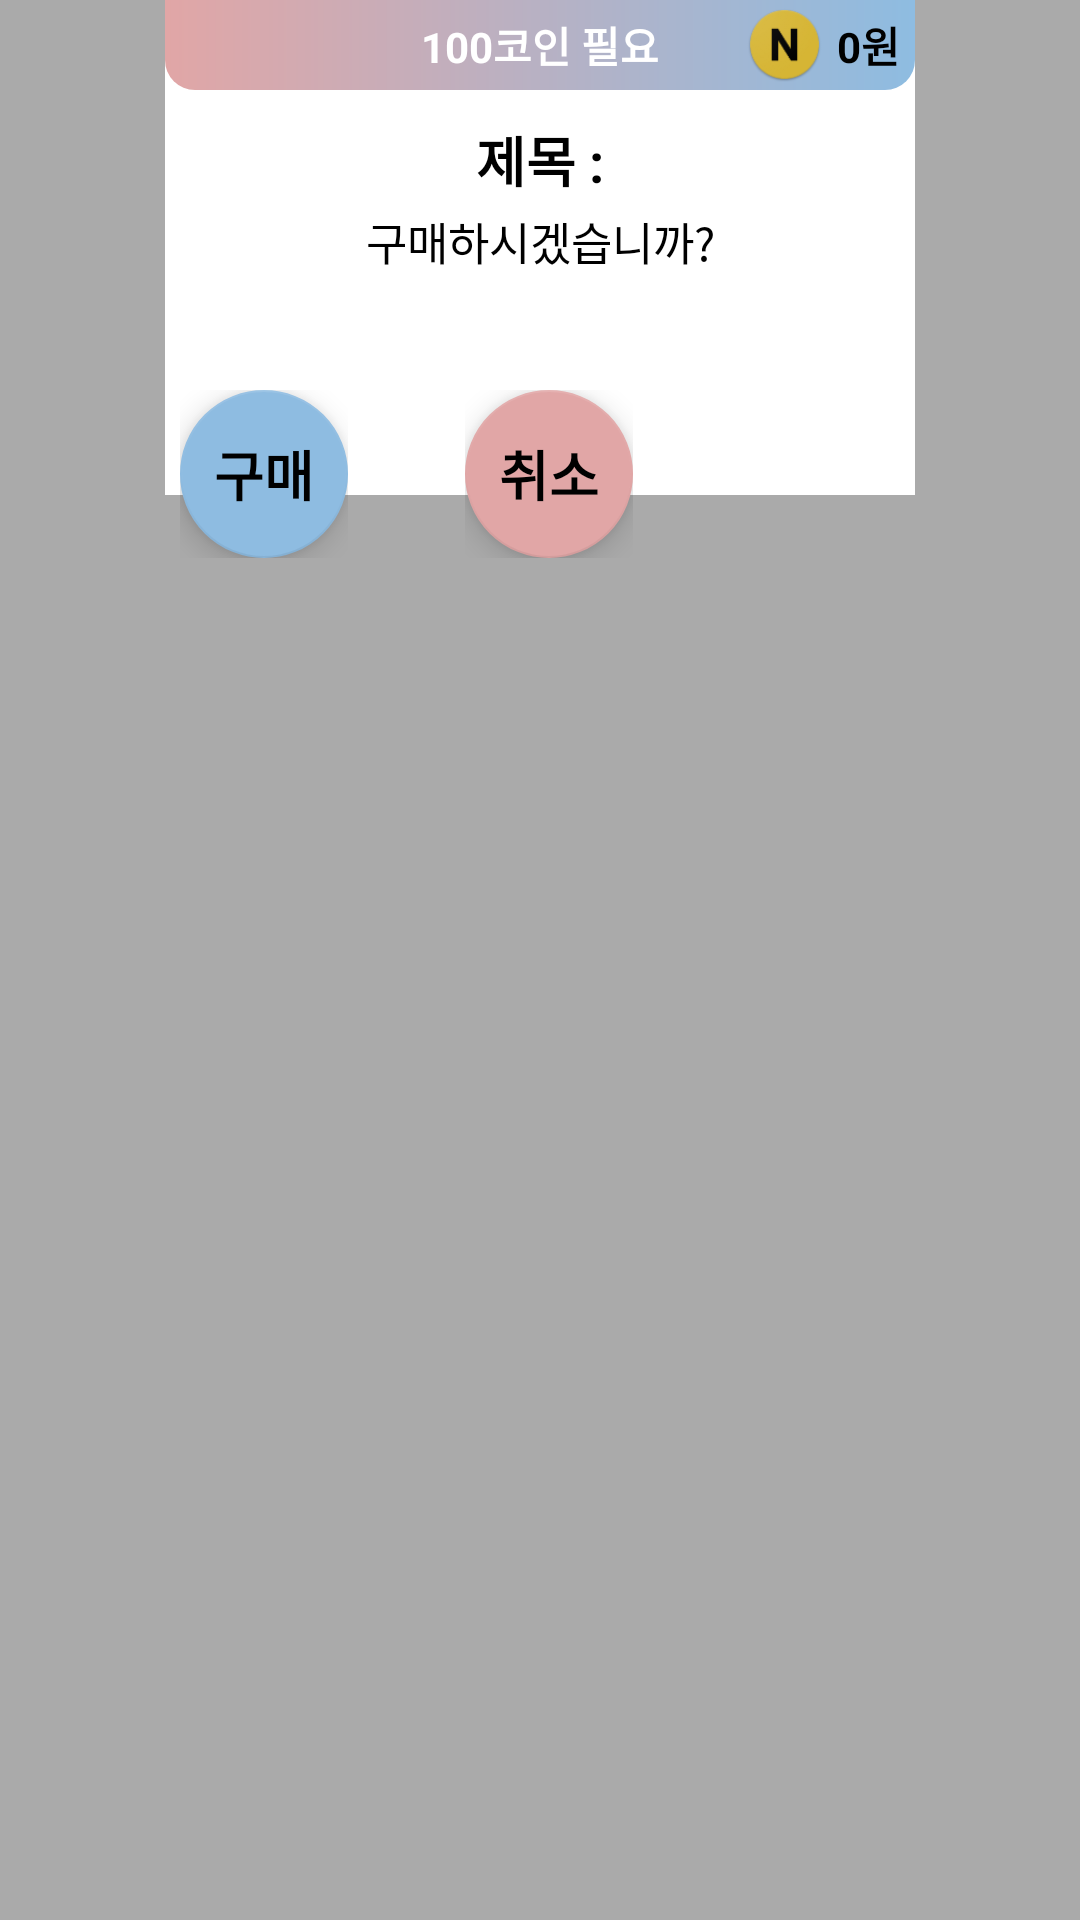

Layout XML and referenced resources for this Android screen:
<!-- AndroidManifest.xml: application theme Theme.MaterialComponents.NoActionBar -->
<!-- res/layout/dialog_sub_buy.xml -->
<?xml version="1.0" encoding="utf-8"?>
<RelativeLayout xmlns:android="http://schemas.android.com/apk/res/android"
    xmlns:app="http://schemas.android.com/apk/res-auto"
    xmlns:tools="http://schemas.android.com/tools"
    android:layout_width="250dp"
    android:layout_height="180dp"
    android:layout_marginLeft="80dp"
    android:layout_marginRight="55dp"
    android:layout_centerInParent="true"
    android:background="@color/gray02"
    >

    <LinearLayout
        android:layout_width="match_parent"
        android:layout_height="wrap_content"
        android:layout_gravity="center_vertical"
        android:gravity="center_vertical"
        android:orientation="vertical">

    <RelativeLayout
        android:layout_width="250dp"
        android:layout_height="165dp"
        android:layout_gravity="center"
        android:layout_marginEnd="60dp"
        android:layout_marginStart="60dp"
        android:background="@color/white">

        <RelativeLayout
            android:id="@+id/toolbarRl"
            android:layout_width="match_parent"
            android:layout_height="wrap_content"
            android:background="@drawable/dialog1">

            
            <ImageButton
                android:id="@+id/backBtn"
                android:layout_width="wrap_content"
                android:layout_height="wrap_content"
                android:layout_marginStart="10dp"
                android:layout_marginTop="10dp"
                android:layout_marginEnd="10dp"
                android:layout_marginBottom="10dp"
                android:background="@android:color/transparent"
                android:padding="5dp"
                android:src="@drawable/ic_back_white" />

            <ImageView
                android:id="@+id/noriGoldIv"
                android:layout_width="25dp"
                android:layout_height="25dp"
                android:layout_centerVertical="true"
                android:layout_marginRight="5dp"
                android:layout_toStartOf="@id/noriGoldTv"
                android:src="@drawable/ic_norigold_gold"/>

            <TextView
                android:id="@+id/titleTv"
                android:layout_width="wrap_content"
                android:layout_height="wrap_content"
                android:text="100코인 필요"
                android:layout_centerInParent="true"
                android:textStyle="bold"
                android:textColor="@color/white"/>

            <TextView
                android:id="@+id/noriGoldTv"
                android:layout_width="wrap_content"
                android:layout_height="wrap_content"
                android:layout_alignParentEnd="true"
                android:layout_centerVertical="true"
                android:layout_marginRight="5dp"
                android:text="0원"
                android:textStyle="bold"
                android:textColor="@color/black" />


        </RelativeLayout>



        <TextView
            android:id="@+id/subTitle"
            android:layout_width="match_parent"
            android:layout_height="wrap_content"
            android:layout_below="@id/toolbarRl"
            android:text="제목 :"
            android:layout_marginTop="10dp"
            android:textColor="@color/black"
            android:textAlignment="center"
            android:textSize="18sp"
            android:textStyle="bold"/>



        <TextView
            android:id="@+id/askTv"
            android:layout_width="match_parent"
            android:layout_height="wrap_content"
            android:layout_below="@id/subTitle"
            android:layout_marginTop="3dp"
            android:text="구매하시겠습니까?"
            android:textAlignment="center"
            android:textColor="@android:color/black"
            android:textSize="15dp"/>


        </RelativeLayout>
    </LinearLayout>

    <RelativeLayout
        android:layout_width="wrap_content"
        android:layout_height="wrap_content"
        android:layout_marginLeft="60dp"
        android:layout_marginTop="130dp">

    <com.google.android.material.floatingactionbutton.FloatingActionButton
        android:layout_width="60dp"
        android:layout_height="60dp"
        android:id="@+id/confirmFl"
        android:src="@android:color/transparent"
        app:backgroundTint="#8EBCE1" />

        <TextView
            android:layout_width="wrap_content"
            android:layout_height="wrap_content"
            android:elevation="6dp"
            android:text="구매"
            android:textAppearance="?android:attr/textAppearanceMedium"
            android:layout_centerInParent="true"
            android:textColor="@android:color/black"
            android:textStyle="bold" />

    </RelativeLayout>


    <RelativeLayout
        android:layout_width="wrap_content"
        android:layout_height="wrap_content"
        android:layout_marginLeft="155dp"
        android:layout_marginTop="130dp">

    <com.google.android.material.floatingactionbutton.FloatingActionButton
        android:layout_width="60dp"
        android:layout_height="60dp"
        android:id="@+id/cancleFl"
        android:src="@android:color/transparent"
        app:backgroundTint="#E1A6A6" />

        <TextView
            android:layout_width="wrap_content"
            android:layout_height="wrap_content"
            android:layout_centerInParent="true"
            android:elevation="6dp"
            android:text="취소"
            android:textAppearance="?android:attr/textAppearanceMedium"
            android:textColor="@android:color/black"
            android:textStyle="bold" />
    </RelativeLayout>
    </RelativeLayout>
<!-- resources referenced by this layout -->
<resources>
  <color name="black">#FF000000</color>
  <color name="gray02">#AAAAAA</color>
  <color name="white">#FFFFFFFF</color>
  <!-- drawable dialog1 (drawable) -->
  <?xml version="1.0" encoding="utf-8"?>
  <shape xmlns:android="http://schemas.android.com/apk/res/android"
      android:shape="rectangle">
  
      <gradient android:type="linear"
          android:startColor="#E1A6A6"
          android:endColor="#8EBCE1"
          />
  
      <corners android:bottomLeftRadius="10dp"
          android:bottomRightRadius="10dp"/>
  
  
  </shape>
  <!-- drawable ic_norigold_gold: png bitmap (drawable, 4884 bytes) -->
</resources>
